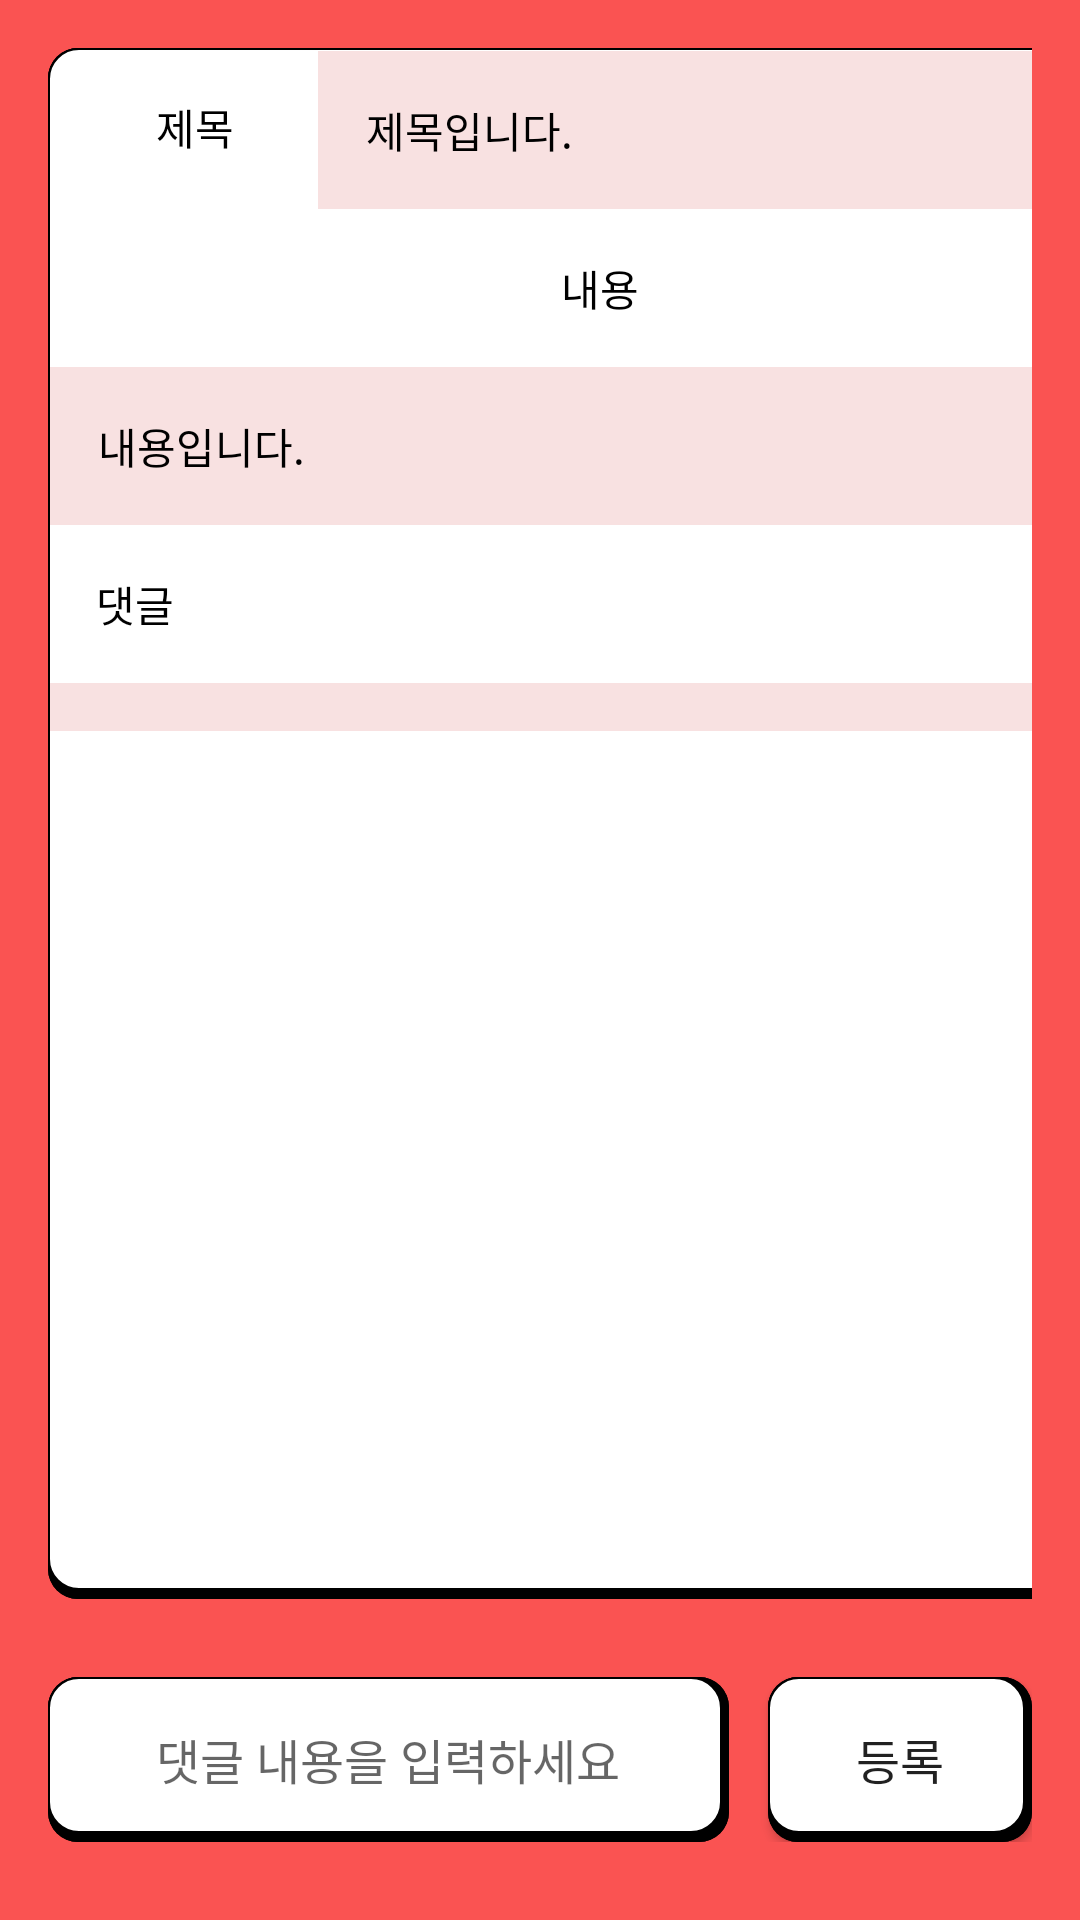

Produce the Android XML layout that renders to this screen, including the resource entries it uses.
<!-- AndroidManifest.xml: application theme Theme.MyApplication -->
<!-- res/layout/activity_detail.xml -->
<?xml version="1.0" encoding="utf-8"?>
<LinearLayout xmlns:android="http://schemas.android.com/apk/res/android"
    android:layout_width="match_parent"
    android:padding="16dp"
    android:layout_height="match_parent"
    android:orientation="vertical"
    android:background="#fa5352"
    >

    <ScrollView
        android:layout_width="match_parent"
        android:layout_height="match_parent"
        android:layout_gravity="center"
        android:layout_marginBottom="26dp"
        android:layout_marginTop="0dp"
        android:layout_weight="1"
        android:fillViewport="true">

        <LinearLayout
            android:layout_width="380dp"
            android:layout_height="wrap_content"
            android:background="@drawable/edittext_custom_shape2"
            android:orientation="vertical">

            <LinearLayout
                android:layout_width="match_parent"
                android:layout_height="wrap_content"
                android:orientation="horizontal">

                <TextView
                    android:layout_width="70dp"
                    android:layout_height="wrap_content"
                    android:layout_marginStart="20dp"
                    android:padding="16dp"
                    android:textColor="#000000"
                    android:text="제목"/>

                <TextView
                    android:id="@+id/title_tv"
                    android:padding="16dp"
                    android:layout_width="match_parent"
                    android:layout_height="wrap_content"
                    android:layout_marginTop="1dp"
                    android:layout_marginEnd="3dp"
                    android:textColor="#000000"
                    android:layout_weight="1"
                    android:background="@drawable/edittext_custom_shape3"
                    android:text="제목입니다."
                    />
            </LinearLayout>

            <TextView
                android:layout_width="wrap_content"
                android:layout_height="wrap_content"
                android:layout_marginStart="155dp"
                android:padding="16dp"
                android:textColor="#000000"
                android:text="내용"/>

            <TextView
                android:id="@+id/content_tv"
                android:padding="16dp"
                android:background="#F8E1E1"
                android:layout_width="377dp"
                android:layout_height="wrap_content"
                android:layout_marginStart="0.5dp"
                android:textColor="#000000"
                android:text="내용입니다."
                />

            <TextView
                android:padding="16dp"
                android:layout_width="376dp"
                android:layout_height="wrap_content"
                android:textColor="#000000"
                android:text="댓글"
                />

            <LinearLayout
                android:id="@+id/comment_layout"
                android:layout_width="377dp"
                android:layout_height="wrap_content"
                android:layout_marginStart="0.5dp"
                android:padding="8dp"
                android:background="#F8E1E1"
                android:orientation="vertical"/>
        </LinearLayout>
    </ScrollView>
    <LinearLayout
        android:layout_width="match_parent"
        android:layout_height="wrap_content"
        android:orientation="horizontal"
        android:layout_marginBottom="10dp"

        android:gravity="center">

        <EditText
            android:id="@+id/comment_et"
            android:layout_width="match_parent"
            android:layout_height="55dp"
            android:background="@drawable/edittext_custom_shape2"
            android:layout_weight="1"
            android:layout_marginEnd="13dp"
            android:gravity="center"
            android:textSize="16dp"
            android:hint="댓글 내용을 입력하세요"/>
        <Button
            android:id="@+id/reg_button"
            android:layout_width="wrap_content"
            android:layout_height="match_parent"
            android:background="@drawable/edittext_custom_shape2"
            android:text="등록"
            android:textSize="16dp"
            />
    </LinearLayout>
</LinearLayout>
<!-- resources referenced by this layout -->
<resources>
  <!-- drawable edittext_custom_shape2 (drawable) -->
  <layer-list xmlns:android="http://schemas.android.com/apk/res/android">
      <item>
          <shape android:shape="rectangle">
              <solid android:color="#000000" />
              <corners android:radius="10dp" />
          </shape>
      </item>
      <item>
          <shape android:shape="rectangle">
              <solid android:color="#000000" />
              <corners android:radius="10dp" />
          </shape>
      </item>
      <item
          android:right="2.6dp"
          android:bottom="3dp">
          <shape android:shape="rectangle">
              <solid android:color="#FFFFFF" />
              <corners android:radius="10dp" />
              <stroke
                  android:width="0.5dp"
                  android:color="#000000" />
          </shape>
      </item>
  </layer-list>
  <!-- drawable edittext_custom_shape3 (drawable) -->
  <layer-list xmlns:android="http://schemas.android.com/apk/res/android">
      <item>
          <shape android:shape="rectangle">
              <solid android:color="#F8E1E1" />
              <corners
                  android:topRightRadius="10dp"/>
          </shape>
      </item>
  </layer-list>
  <style name="Theme.MyApplication" parent="Theme.AppCompat.Light">
          
          <item name="colorPrimary">@color/ic_wku_background</item>
          <item name="colorPrimaryVariant">@color/purple_200</item>
          <item name="colorOnPrimary">@color/purple_500</item>
          
          <item name="colorSecondary">@color/teal_200</item>
          <item name="colorSecondaryVariant">@color/teal_700</item>
          <item name="colorOnSecondary">@color/black</item>
          
          <item name="android:statusBarColor">?attr/colorPrimaryVariant</item>
          
          <item name="android:windowTranslucentStatus">true</item>
  
          
          <item name="android:windowFullscreen">true</item>
  
          <item name="windowActionBar">false</item>
          <item name="windowNoTitle">true</item>
  
  
  
  
  
  
      </style>
  <color name="ic_wku_background">#3D7DDC</color>
  <!-- not gathered from this repository: default colours our renderer supplied (Android Studio template values) -->
  <color name="purple_200">#FFBB86FC</color>
  <color name="purple_500">#FF6200EE</color>
  <color name="teal_200">#FF03DAC5</color>
  <color name="teal_700">#FF018786</color>
  <color name="black">#FF000000</color>
</resources>
